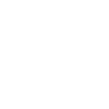
t = 0.00 s
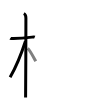
t = 3.50 s
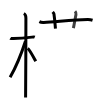
t = 6.75 s
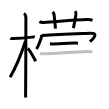
t = 10.25 s
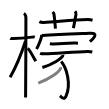
t = 13.50 s
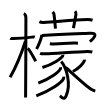
t = 17.00 s

The animated SVG that drew these frames (rendered in a browser with its animation timeline set to each time). Animation: 17 SMIL elements (animate=17); one cycle of 17.00 s.

<svg width="109px" height="109px" viewBox="0 0 px 109px" xmlns="http://www.w3.org/2000/svg" xmlns:xlink="http://www.w3.org/1999/xlink" xml:space="preserve" version="1.1"  baseProfile="full">
<path d="M10.28,38.22c0.35,0.24,2.38,0.32,3.31,0.31c5.67-0.03,9.67-0.28,18.45-1.41c0.93-0.12,2.15-0.24,2.73,0" style="fill:none;stroke:black;stroke-width:3;opacity:0">
  <animate attributeType="CSS" attributeName="opacity" from="0" to="1" begin="0s" dur="1s" repeatCount="0" fill="freeze" />
</path>
<path d="M23.86,13.5c0.91,0.47,2.04,2,2.04,4.42c0,0.95-0.12,73.75-0.3,79.58" style="fill:none;stroke:black;stroke-width:3;opacity:0">
  <animate attributeType="CSS" attributeName="opacity" from="0" to="1" begin="1s" dur="1s" repeatCount="0" fill="freeze" />
</path>
<path d="M25.44,41.28c-4.94,15.25-7.69,22.71-15.33,36.06" style="fill:none;stroke:black;stroke-width:3;opacity:0">
  <animate attributeType="CSS" attributeName="opacity" from="0" to="1" begin="2s" dur="1s" repeatCount="0" fill="freeze" />
</path>
<path d="M27.72,48.4c2.05,1.59,6.3,9.76,8.03,12.85" style="fill:none;stroke:black;stroke-width:3;opacity:0">
  <animate attributeType="CSS" attributeName="opacity" from="0" to="1" begin="3s" dur="1s" repeatCount="0" fill="freeze" />
</path>
<path d="M39.38,21.7c1.37,0.7,2.95,0.76,4.33,0.7c12.87-0.63,29.58-2.68,44.06-2.78c2.28-0.02,3.65,0.33,4.78,0.68" style="fill:none;stroke:black;stroke-width:3;opacity:0">
  <animate attributeType="CSS" attributeName="opacity" from="0" to="1" begin="4s" dur="1s" repeatCount="0" fill="freeze" />
</path>
<path d="M52.59,11.94c0.96,1.12,1.27,1.46,1.37,2.14c0.96,6.43,1.23,12.27,1.5,14.61" style="fill:none;stroke:black;stroke-width:3;opacity:0">
  <animate attributeType="CSS" attributeName="opacity" from="0" to="1" begin="5s" dur="1s" repeatCount="0" fill="freeze" />
</path>
<path d="M75.03,11.25c0.71,0.79,1.18,2.01,0.95,3.18c-0.71,3.58-1.54,9.04-2.57,13.62" style="fill:none;stroke:black;stroke-width:3;opacity:0">
  <animate attributeType="CSS" attributeName="opacity" from="0" to="1" begin="6s" dur="1s" repeatCount="0" fill="freeze" />
</path>
<path d="M41.73,34.73c0,3.23-3.76,12.11-5.23,14.27" style="fill:none;stroke:black;stroke-width:3;opacity:0">
  <animate attributeType="CSS" attributeName="opacity" from="0" to="1" begin="7s" dur="1s" repeatCount="0" fill="freeze" />
</path>
<path d="M41.98,35.61c18.52-1.11,45.99-2.22,47.51-2.33c9.89-0.68,4.11,5.26,0.41,8.39" style="fill:none;stroke:black;stroke-width:3;opacity:0">
  <animate attributeType="CSS" attributeName="opacity" from="0" to="1" begin="8s" dur="1s" repeatCount="0" fill="freeze" />
</path>
<path d="M49.88,43.8c0.88,0.12,2.5,0.13,3.38,0.12c4.83-0.04,13.14-0.51,21.2-0.88c1.46-0.07,2.77,0.06,3.5,0.12" style="fill:none;stroke:black;stroke-width:3;opacity:0">
  <animate attributeType="CSS" attributeName="opacity" from="0" to="1" begin="9s" dur="1s" repeatCount="0" fill="freeze" />
</path>
<path d="M40.08,53.27c1.36,0.59,3.84,0.63,5.2,0.59c9.28-0.23,30.27-2.15,42.28-2.45c2.26-0.06,3.62,0.28,4.75,0.58" style="fill:none;stroke:black;stroke-width:3;opacity:0">
  <animate attributeType="CSS" attributeName="opacity" from="0" to="1" begin="10s" dur="1s" repeatCount="0" fill="freeze" />
</path>
<path d="M62.77,54.86c0.06,0.3,0.12,0.77-0.11,1.2c-1.39,2.53-9.37,8.09-20.29,11.49" style="fill:none;stroke:black;stroke-width:3;opacity:0">
  <animate attributeType="CSS" attributeName="opacity" from="0" to="1" begin="11s" dur="1s" repeatCount="0" fill="freeze" />
</path>
<path d="M61.19,61.55c5.31,5.95,10.19,22.41,4.94,34.22c-2.32,5.21-5.4,0.63-6.18,0.03" style="fill:none;stroke:black;stroke-width:3;opacity:0">
  <animate attributeType="CSS" attributeName="opacity" from="0" to="1" begin="12s" dur="1s" repeatCount="0" fill="freeze" />
</path>
<path d="M60.5,67.34c0.06,0.37,0.13,0.96-0.12,1.49c-1.51,3.14-10.19,10.03-22.06,14.25" style="fill:none;stroke:black;stroke-width:3;opacity:0">
  <animate attributeType="CSS" attributeName="opacity" from="0" to="1" begin="13s" dur="1s" repeatCount="0" fill="freeze" />
</path>
<path d="M63.7,76.61c0.07,0.48,0.16,1.24-0.15,1.93c-1.8,4.07-13.09,11.89-27.24,17.35" style="fill:none;stroke:black;stroke-width:3;opacity:0">
  <animate attributeType="CSS" attributeName="opacity" from="0" to="1" begin="14s" dur="1s" repeatCount="0" fill="freeze" />
</path>
<path d="M84.38,59.69c0.03,0.28,0.07,0.72-0.06,1.11c-0.78,2.35-5.28,7.5-11.44,10.66" style="fill:none;stroke:black;stroke-width:3;opacity:0">
  <animate attributeType="CSS" attributeName="opacity" from="0" to="1" begin="15s" dur="1s" repeatCount="0" fill="freeze" />
</path>
<path d="M65.76,67.48c3.92,3.23,19.3,18.02,25.4,21.69c1.52,0.91,2.68,1.54,4.13,1.85" style="fill:none;stroke:black;stroke-width:3;opacity:0">
  <animate attributeType="CSS" attributeName="opacity" from="0" to="1" begin="16s" dur="1s" repeatCount="0" fill="freeze" />
</path>
</svg>
